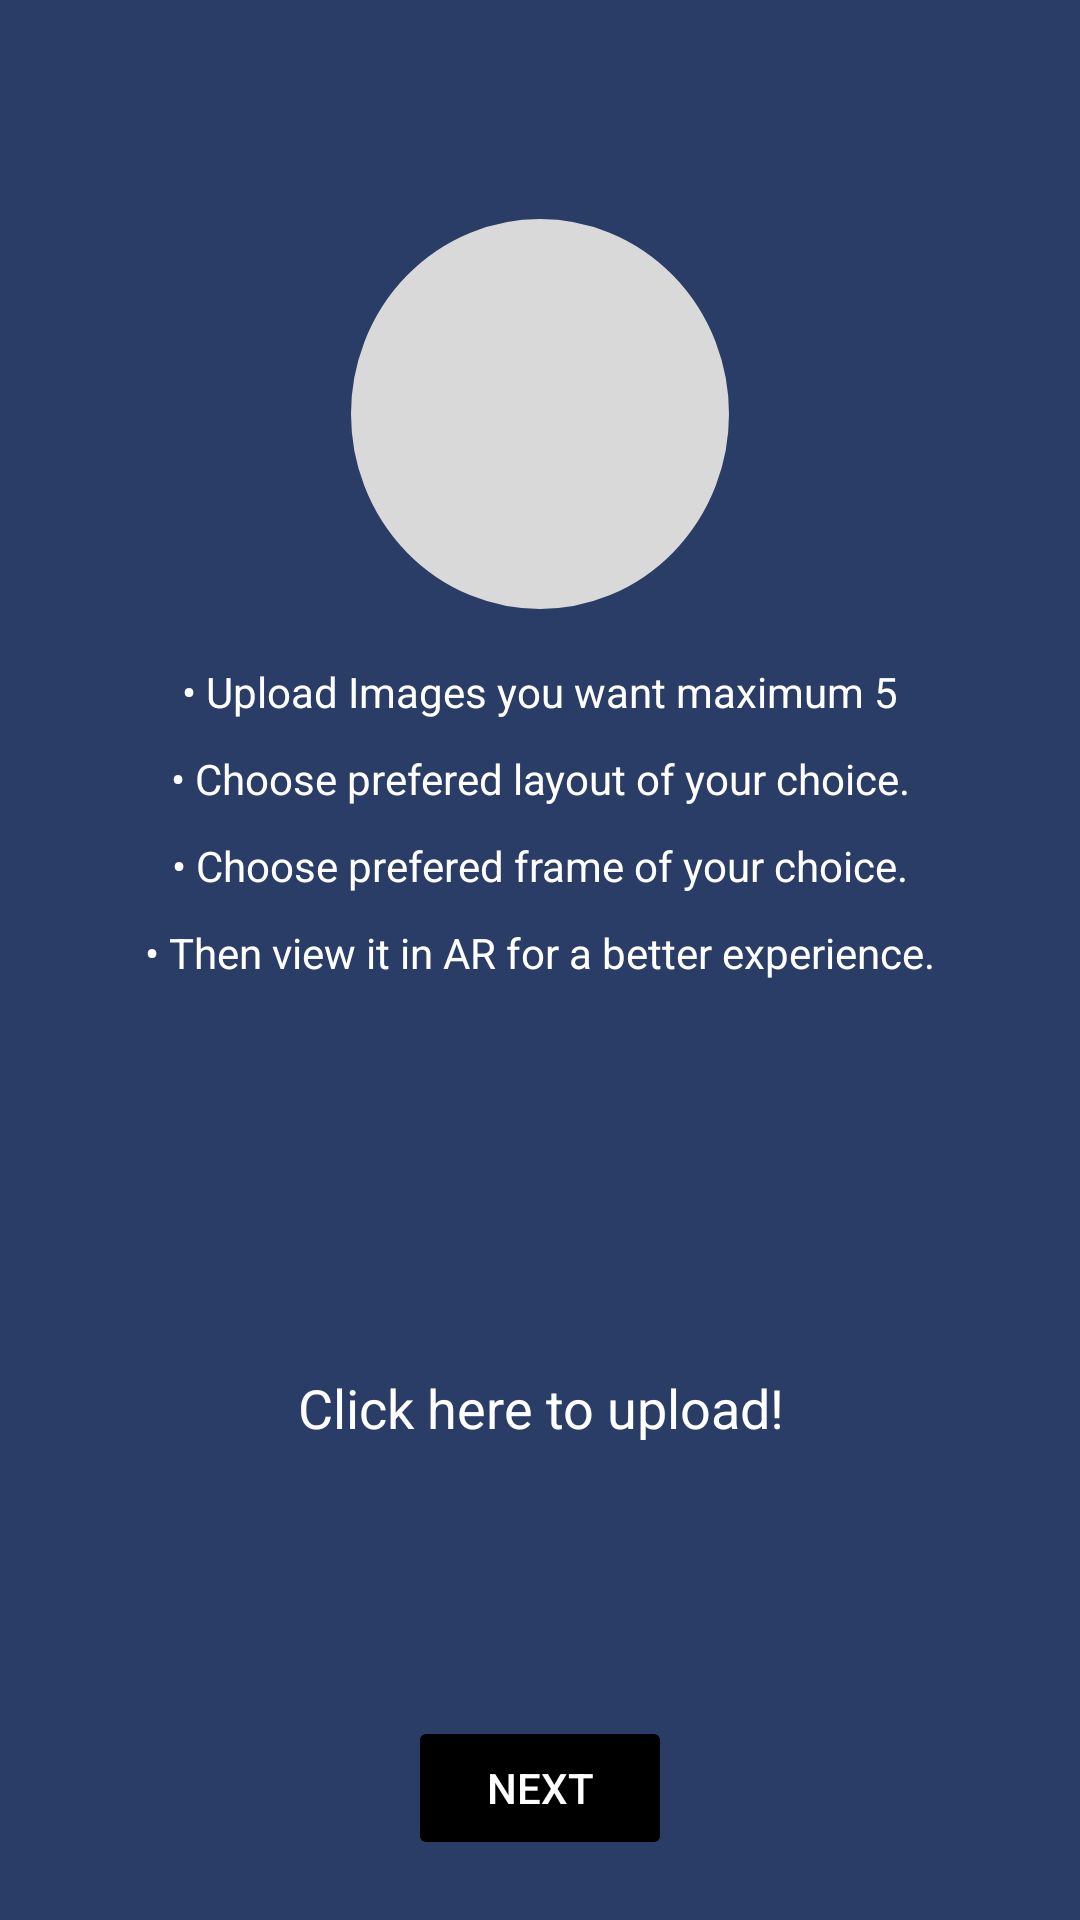

The Android layout XML behind this screen, and the referenced resources:
<!-- AndroidManifest.xml: application theme Theme.Frameapp -->
<!-- res/layout/activity_dashboard.xml -->
<?xml version="1.0" encoding="utf-8"?>
<androidx.constraintlayout.widget.ConstraintLayout
    xmlns:android="http://schemas.android.com/apk/res/android"
    xmlns:app="http://schemas.android.com/apk/res-auto"
    android:layout_width="match_parent"
    android:layout_height="match_parent"
    android:background="#2A3D66">

    
    <ImageView
        android:id="@+id/profileImage"
        android:layout_width="132dp"
        android:layout_height="136dp"
        android:layout_marginTop="70dp"
        android:background="@drawable/circle_border"
        android:scaleType="centerCrop"
        android:src="@drawable/profile_placeholder"
        app:layout_constraintEnd_toEndOf="parent"
        app:layout_constraintStart_toStartOf="parent"
        app:layout_constraintTop_toTopOf="parent" />

    
    <TextView
        android:id="@+id/instruction1"
        android:layout_width="wrap_content"
        android:layout_height="wrap_content"
        android:layout_marginTop="15dp"
        android:text="• Upload Images you want maximum 5"
        android:textColor="@color/white"
        android:textSize="14sp"
        app:layout_constraintTop_toBottomOf="@id/profileImage"
        app:layout_constraintStart_toStartOf="parent"
        app:layout_constraintEnd_toEndOf="parent" />

    <TextView
        android:id="@+id/instruction2"
        android:layout_width="wrap_content"
        android:layout_height="wrap_content"
        android:text="• Choose prefered layout of your choice."
        android:textColor="@color/white"
        android:textSize="14sp"
        android:layout_marginTop="10dp"
        app:layout_constraintTop_toBottomOf="@id/instruction1"
        app:layout_constraintStart_toStartOf="parent"
        app:layout_constraintEnd_toEndOf="parent" />

    <TextView
        android:id="@+id/instruction3"
        android:layout_width="wrap_content"
        android:layout_height="wrap_content"
        android:text="• Choose prefered frame of your choice."
        android:textColor="@color/white"
        android:textSize="14sp"
        android:layout_marginTop="10dp"
        app:layout_constraintTop_toBottomOf="@id/instruction2"
        app:layout_constraintStart_toStartOf="parent"
        app:layout_constraintEnd_toEndOf="parent" />

    <TextView
        android:id="@+id/instruction4"
        android:layout_width="wrap_content"
        android:layout_height="wrap_content"
        android:text="• Then view it in AR for a better experience."
        android:textColor="@color/white"
        android:textSize="14sp"
        android:layout_marginTop="10dp"
        app:layout_constraintTop_toBottomOf="@id/instruction3"
        app:layout_constraintStart_toStartOf="parent"
        app:layout_constraintEnd_toEndOf="parent" />

    
    <Button
        android:id="@+id/btnUpload"
        android:layout_width="60dp"
        android:layout_height="60dp"
        android:layout_marginTop="50dp"
        android:background="@drawable/baseline_add_circle_outline_24"
        app:layout_constraintTop_toBottomOf="@id/instruction4"
        app:layout_constraintStart_toStartOf="parent"
        app:layout_constraintEnd_toEndOf="parent"/>
    <TextView
        android:layout_width="match_parent"
        android:layout_height="wrap_content"
        app:layout_constraintTop_toBottomOf="@id/btnUpload"
        android:text="Click here to upload!"
        app:layout_constraintStart_toStartOf="parent"
        app:layout_constraintEnd_toEndOf="parent"
        android:gravity="center"
        android:textSize="18sp"
        android:layout_marginTop="20dp"
        android:textColor="@color/white"/>


    
    <androidx.recyclerview.widget.RecyclerView
        android:id="@+id/imageRecyclerView"
        android:layout_width="match_parent"
        android:layout_height="0dp"
        android:layout_marginTop="40dp"
        app:layout_constraintTop_toBottomOf="@id/btnUpload"
        app:layout_constraintStart_toStartOf="parent"
        app:layout_constraintEnd_toEndOf="parent"
        app:layout_constraintBottom_toTopOf="@id/btnNext"
        android:padding="10dp"
        android:clipToPadding="false"/>

    
    <Button
        android:id="@+id/btnNext"
        android:layout_width="wrap_content"
        android:layout_height="wrap_content"
        android:layout_marginBottom="20dp"
        android:text="Next"
        android:textColor="@android:color/white"
        android:backgroundTint="@color/black"
        android:enabled="false"
        app:layout_constraintBottom_toBottomOf="parent"
        app:layout_constraintStart_toStartOf="parent"
        app:layout_constraintEnd_toEndOf="parent"/>

</androidx.constraintlayout.widget.ConstraintLayout>
<!-- resources referenced by this layout -->
<resources>
  <!-- drawable profile_placeholder (drawable) -->
  <?xml version="1.0" encoding="utf-8"?>
  <shape xmlns:android="http://schemas.android.com/apk/res/android"
      android:shape="oval">
  
      <solid android:color="#D9D9D9"/> 
      <stroke android:width="3dp" android:color="#2A3D66"/> 
  </shape>
  <style name="Theme.Frameapp" parent="Base.Theme.Frameapp" />
  <style name="Base.Theme.Frameapp" parent="Theme.Material3.DayNight.NoActionBar">
          
          
      </style>
  <!-- not gathered from this repository: default colours our renderer supplied (Android Studio template values) -->
  <color name="black">#FF000000</color>
  <color name="white">#FFFFFFFF</color>
</resources>
